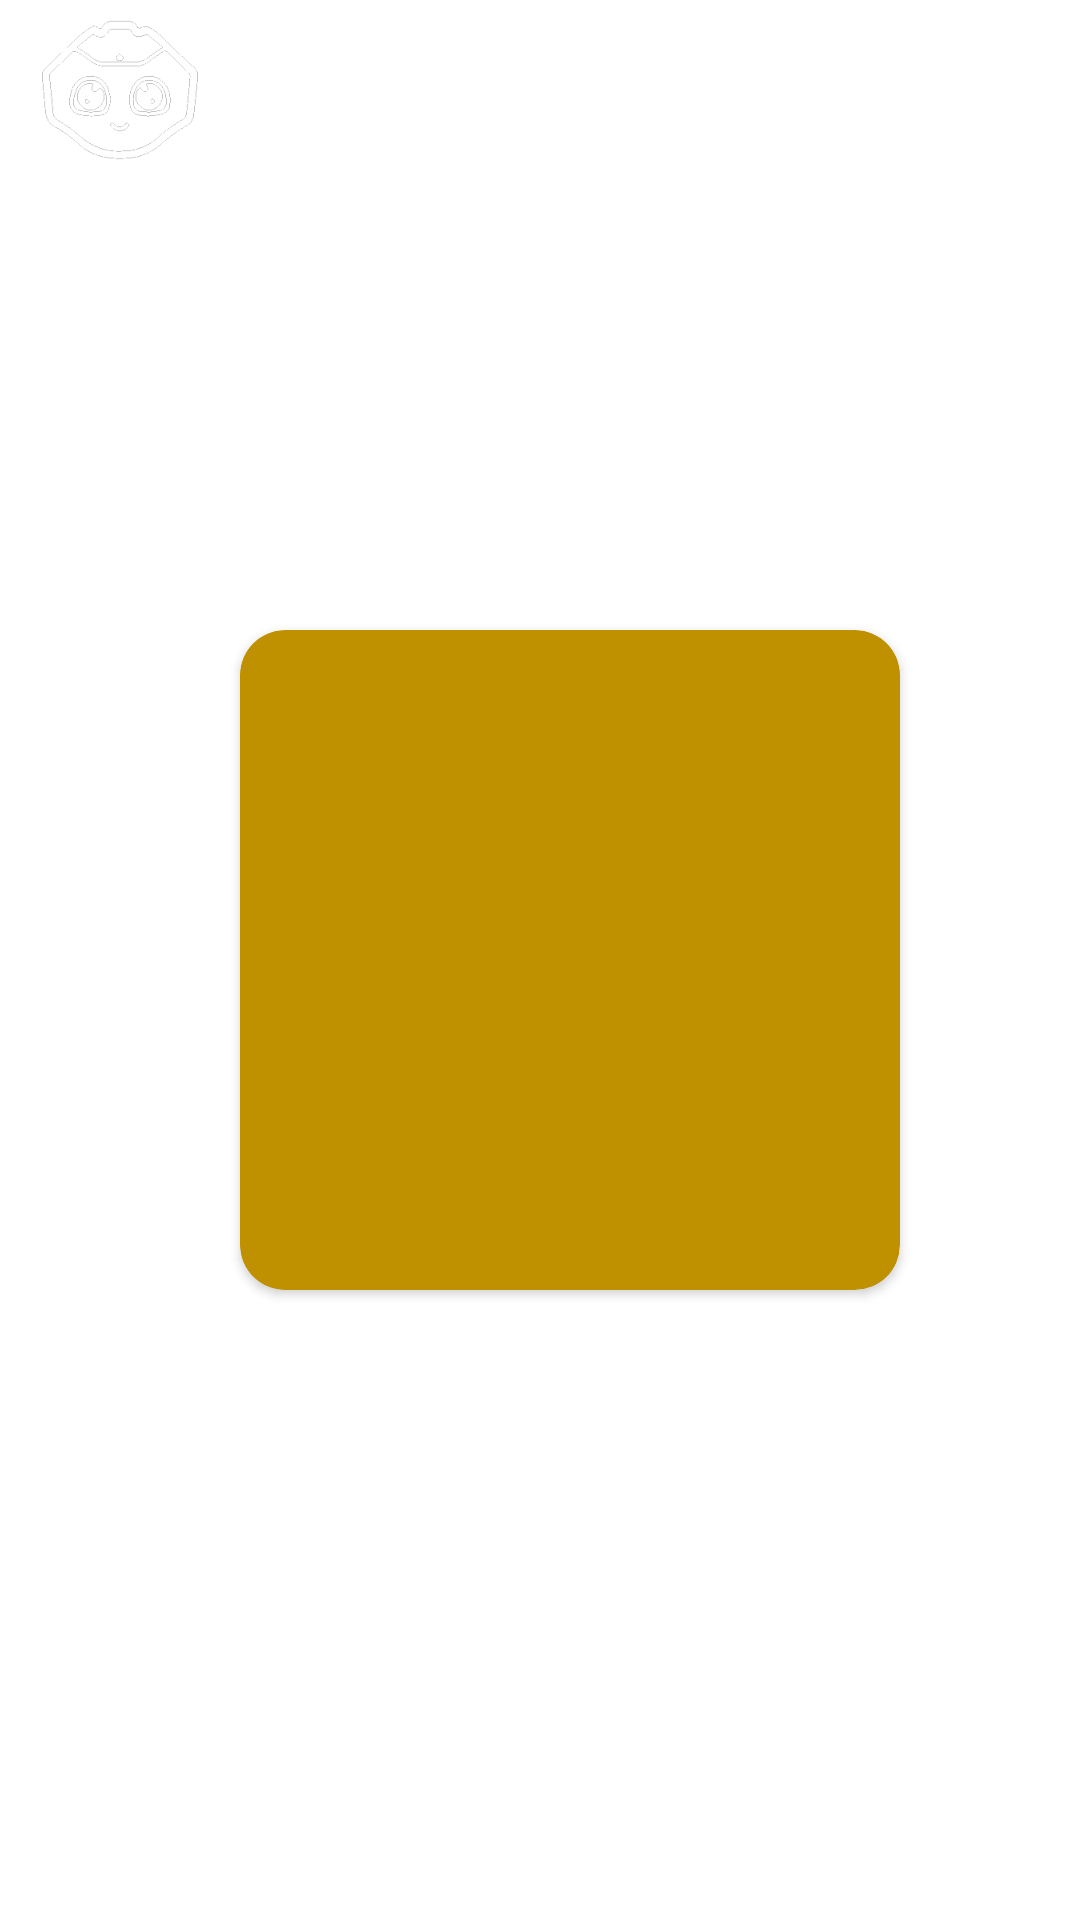

Reconstruct the res/layout file that produces this screen, plus the resources it refers to.
<!-- AndroidManifest.xml: application theme Theme.GaioPepper -->
<!-- res/layout/robot_message_image_view.xml -->
<?xml version="1.0" encoding="utf-8"?>
<RelativeLayout xmlns:android="http://schemas.android.com/apk/res/android"
    xmlns:app="http://schemas.android.com/apk/res-auto"
    android:layout_width="match_parent"
    android:layout_height="wrap_content"
    android:layout_marginVertical="2dp">

    <ImageView
        android:id="@+id/image_user_icon"
        android:layout_width="60dp"
        android:layout_height="60dp"
        android:layout_marginHorizontal="10dp"
        android:src="@drawable/ic_pepper_w" />

    

    <androidx.cardview.widget.CardView
        android:id="@+id/card_user_message"
        android:layout_width="wrap_content"
        android:layout_height="wrap_content"
        android:layout_centerVertical="true"
        android:layout_toEndOf="@+id/image_user_icon"
        app:cardBackgroundColor="@color/logo_yellow"
        app:cardCornerRadius="15dp">

        <ImageView
            android:id="@+id/image_user_message"
            android:layout_width="200dp"
            android:layout_height="200dp"
            android:layout_marginHorizontal="10dp"
            android:layout_marginVertical="10dp"
            android:scaleType="fitCenter"
            android:src="@drawable/bauxite1" />


    </androidx.cardview.widget.CardView>

</RelativeLayout>
<!-- resources referenced by this layout -->
<resources>
  <color name="logo_yellow">#BF9000</color>
  <color name="white">#FFFFFFFF</color>
  <!-- drawable ic_pepper_w: png bitmap (drawable, 6006 bytes) -->
  <style name="Theme.GaioPepper" parent="Theme.MaterialComponents.DayNight.DarkActionBar">
          
          <item name="colorPrimary">@color/logo_yellow</item>
          <item name="colorPrimaryVariant">@color/logo_yellow</item>
          <item name="colorOnPrimary">@color/white</item>
          
          <item name="colorSecondary">@color/logo_yellow_2</item>
          <item name="colorSecondaryVariant">@color/logo_yellow_2</item>
          <item name="colorOnSecondary">@color/black</item>
          
          <item name="android:statusBarColor" tools:targetApi="l">?attr/colorPrimaryVariant</item>
          
  
          <item name="android:actionBarSize">48dip</item>
          <item name="textAllCaps">false</item>
  
      </style>
  <color name="logo_yellow_2">#937006</color>
  <color name="black">#FF000000</color>
</resources>
